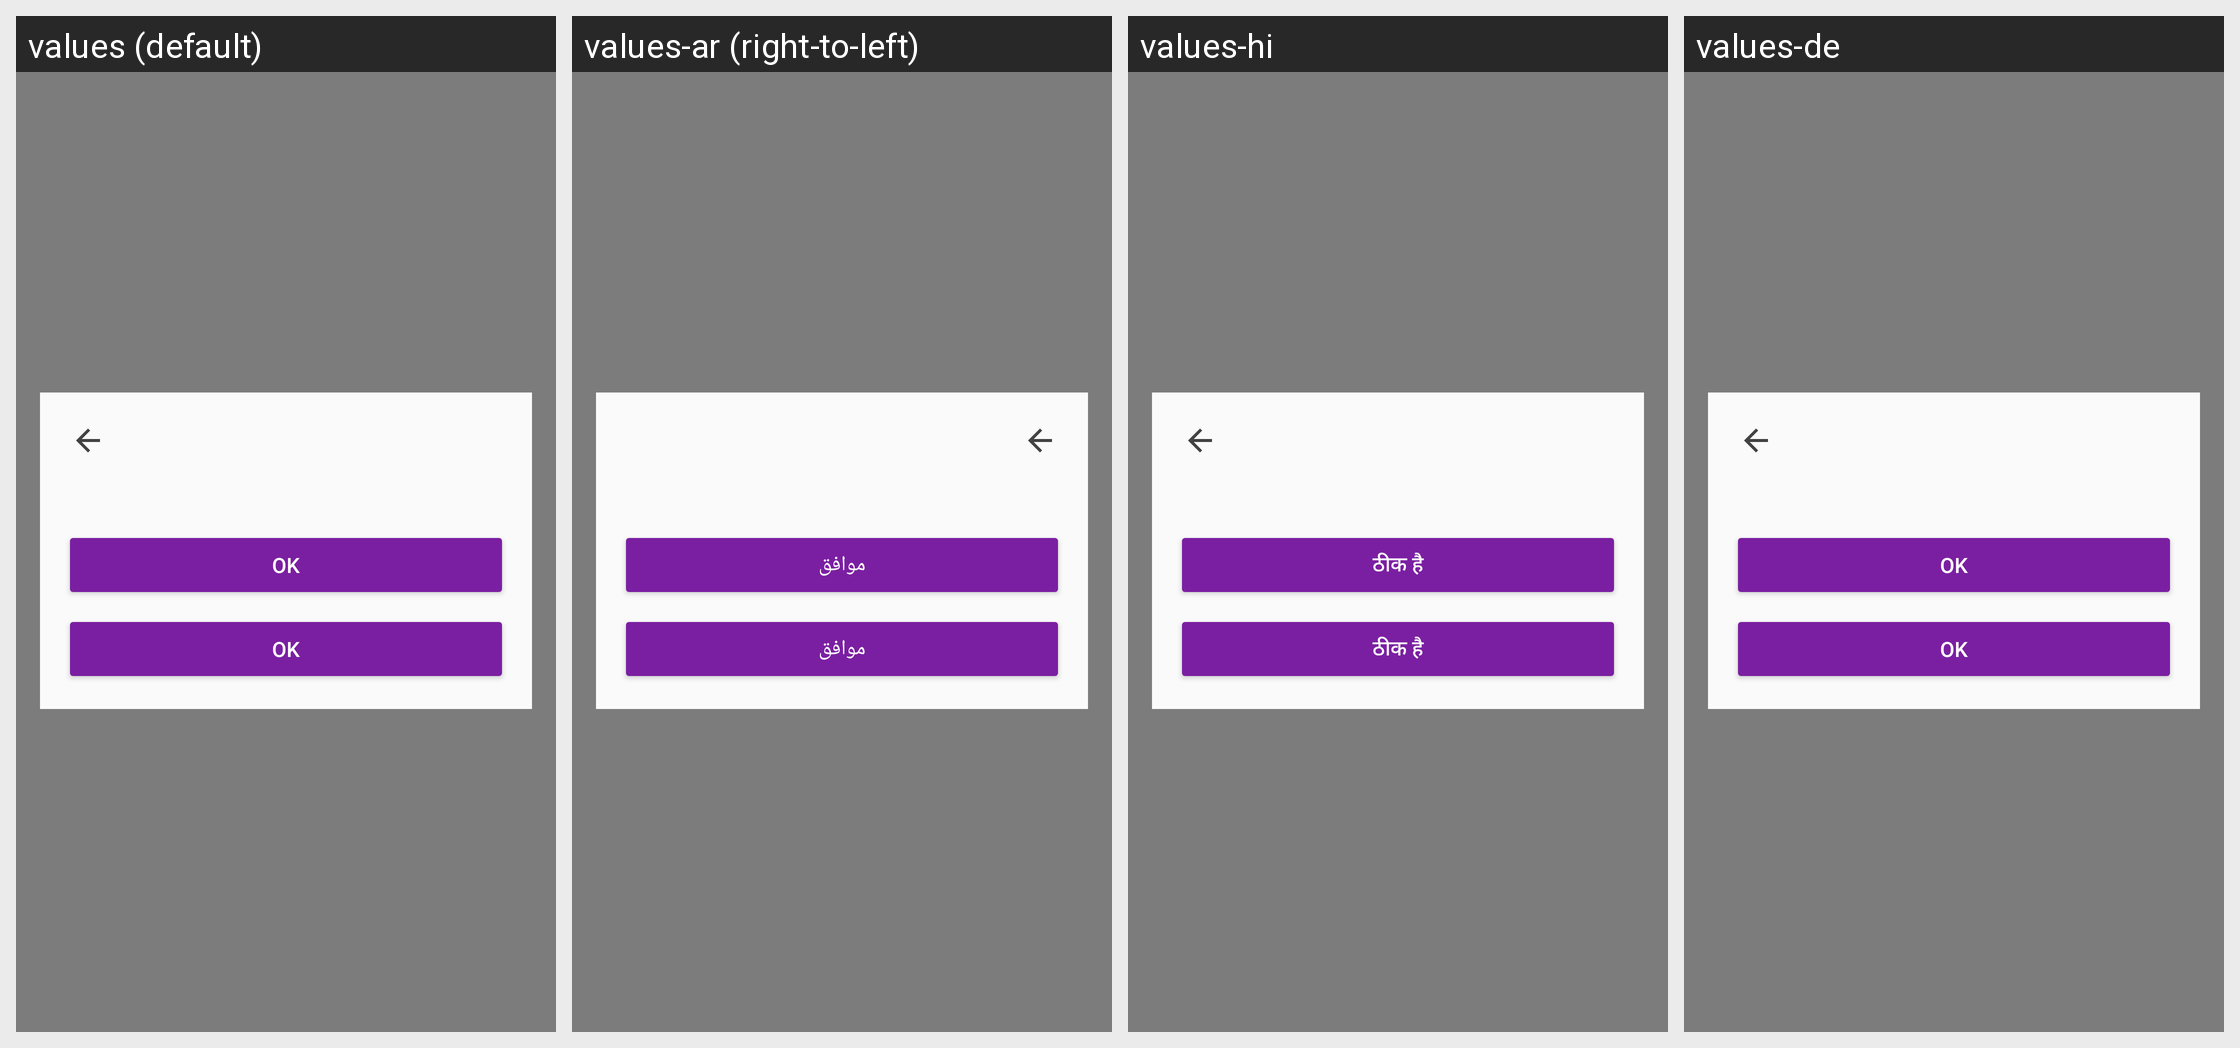

Here is an Android app screen in its default locale and in the app's own translations. Write out the translated-string differences for the strings that appear on this screen.
Android screen res/layout/fragment_ask_dialog.xml rendered under 4 locales, left to right: values (default), values-ar (right-to-left), values-hi, values-de. Device: Nexus 5 (rendered at 1080×1920; each locale shown at half size, 540×960, under a caption strip naming it); theme AppTheme.
Other locales in the repository, not shown: values-ca, values-cs, values-es, values-fi, values-fr, values-he, values-hu, values-id, values-it, values-ja, values-ko, values-nl, values-no, values-pl, values-pt, values-ru, values-sl, values-sv, values-zh.
Strings drawn on this screen, with the default value and each locale's value (text and hints the layout hard-codes, and strings that could not be matched under every locale, appear in the picture but are not listed):

button_camera_permission_ok
  values: OK
  values-ar: موافق
  values-hi: ठीक है
  values-de: OK

button_ask_first_button_default
  values: ok
  values-ar: موافق
  values-hi: ठीक है
  values-de: Ok
